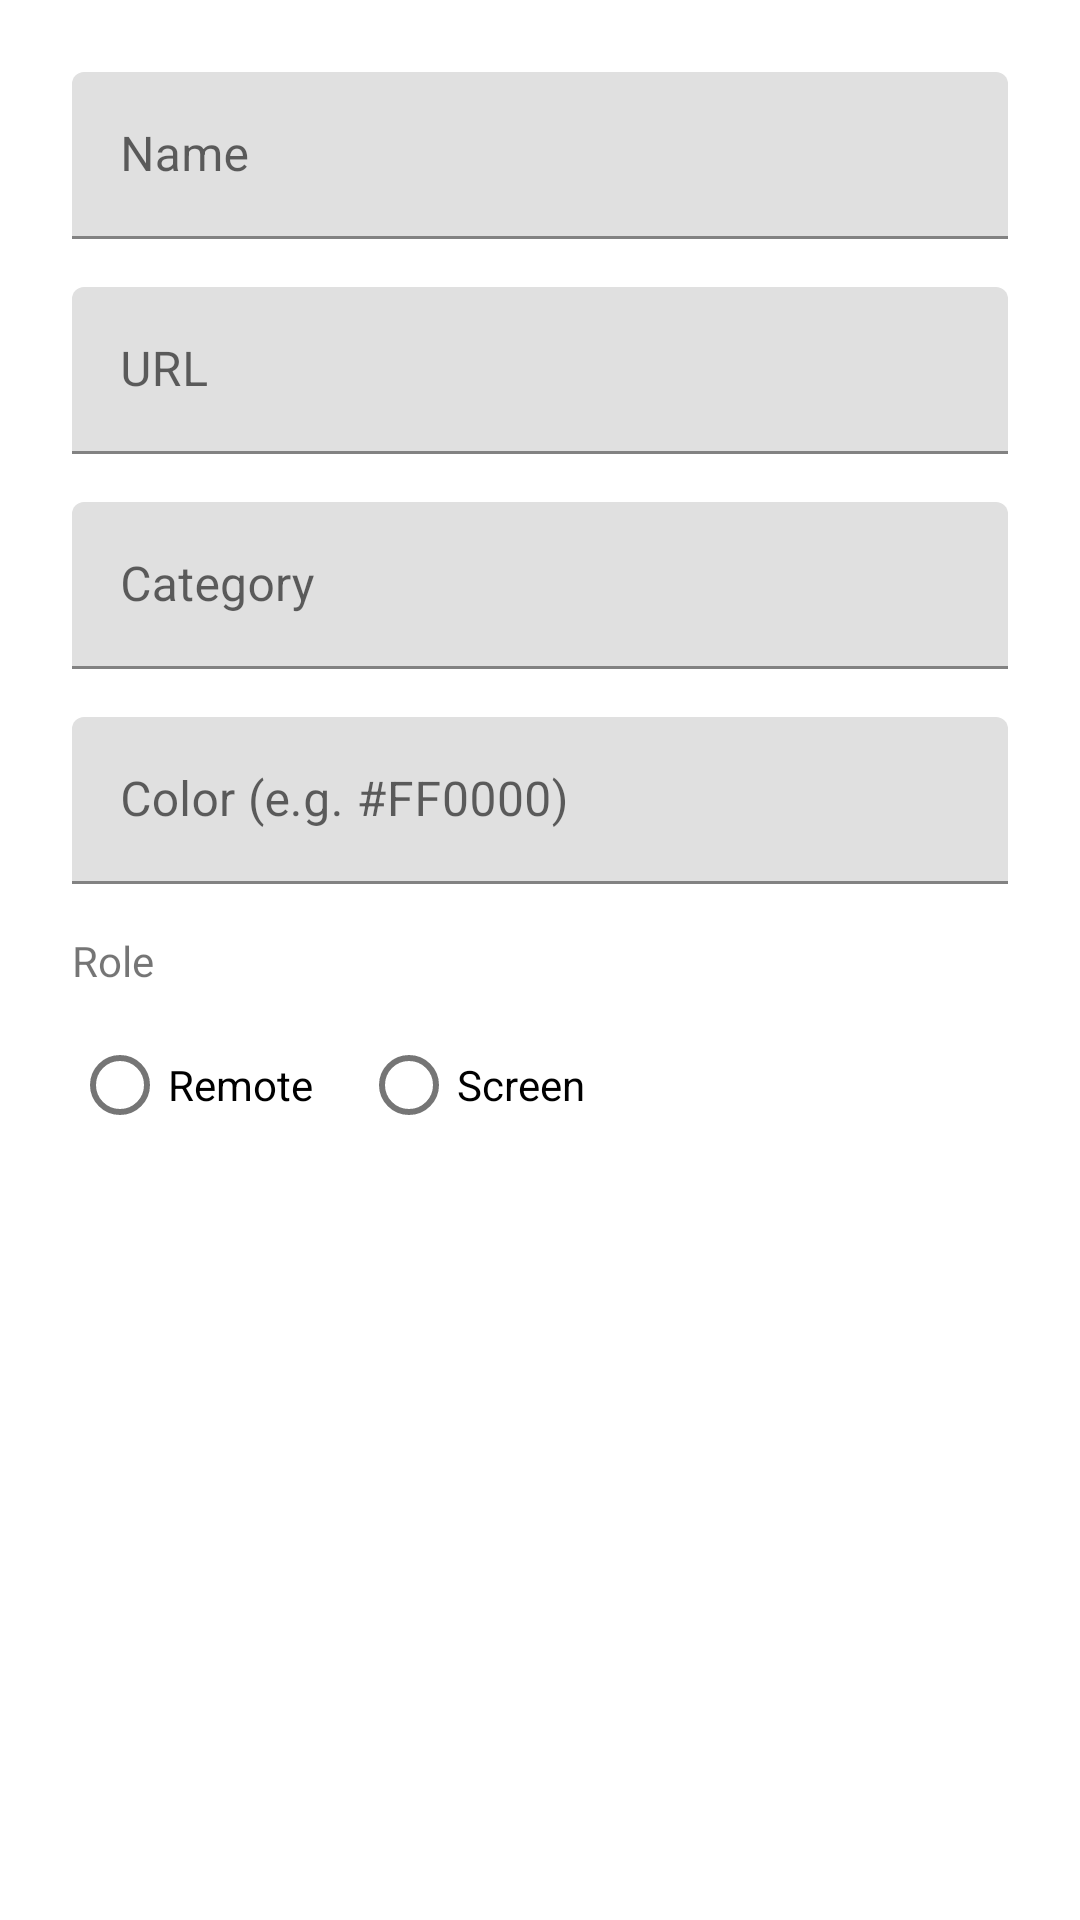

Write the Android layout XML for this screen, with the resource values it uses.
<!-- AndroidManifest.xml: application theme Theme.LYRNShell -->
<!-- res/layout/dialog_node_edit.xml -->
<?xml version="1.0" encoding="utf-8"?>
<ScrollView xmlns:android="http://schemas.android.com/apk/res/android"
    android:layout_width="match_parent"
    android:layout_height="wrap_content">

    <LinearLayout
        android:layout_width="match_parent"
        android:layout_height="wrap_content"
        android:orientation="vertical"
        android:padding="24dp">

        <com.google.android.material.textfield.TextInputLayout
            android:layout_width="match_parent"
            android:layout_height="wrap_content"
            android:layout_marginBottom="16dp"
            android:hint="Name">

            <com.google.android.material.textfield.TextInputEditText
                android:id="@+id/etNodeName"
                android:layout_width="match_parent"
                android:layout_height="wrap_content"
                android:inputType="text" />
        </com.google.android.material.textfield.TextInputLayout>

        <com.google.android.material.textfield.TextInputLayout
            android:layout_width="match_parent"
            android:layout_height="wrap_content"
            android:layout_marginBottom="16dp"
            android:hint="URL">

            <com.google.android.material.textfield.TextInputEditText
                android:id="@+id/etNodeUrl"
                android:layout_width="match_parent"
                android:layout_height="wrap_content"
                android:inputType="textUri" />
        </com.google.android.material.textfield.TextInputLayout>

        <com.google.android.material.textfield.TextInputLayout
            android:layout_width="match_parent"
            android:layout_height="wrap_content"
            android:layout_marginBottom="16dp"
            android:hint="Category">

            <com.google.android.material.textfield.TextInputEditText
                android:id="@+id/etNodeCategory"
                android:layout_width="match_parent"
                android:layout_height="wrap_content"
                android:inputType="text" />
        </com.google.android.material.textfield.TextInputLayout>

        <com.google.android.material.textfield.TextInputLayout
            android:layout_width="match_parent"
            android:layout_height="wrap_content"
            android:layout_marginBottom="16dp"
            android:hint="Color (e.g. #FF0000)">

            <com.google.android.material.textfield.TextInputEditText
                android:id="@+id/etNodeColor"
                android:layout_width="match_parent"
                android:layout_height="wrap_content"
                android:inputType="text" />
        </com.google.android.material.textfield.TextInputLayout>

        <TextView
            android:layout_width="match_parent"
            android:layout_height="wrap_content"
            android:text="Role"
            android:layout_marginBottom="8dp" />

        <RadioGroup
            android:id="@+id/rgNodeRole"
            android:layout_width="match_parent"
            android:layout_height="wrap_content"
            android:orientation="horizontal">

            <RadioButton
                android:id="@+id/rbRemote"
                android:layout_width="wrap_content"
                android:layout_height="wrap_content"
                android:text="Remote" />

            <RadioButton
                android:id="@+id/rbScreen"
                android:layout_width="wrap_content"
                android:layout_height="wrap_content"
                android:layout_marginStart="16dp"
                android:text="Screen" />
        </RadioGroup>

    </LinearLayout>
</ScrollView>
<!-- resources referenced by this layout -->
<resources>
  <style name="Theme.LYRNShell" parent="Theme.MaterialComponents.DayNight.DarkActionBar">
          
          <item name="colorPrimary">@color/purple_500</item>
          <item name="colorPrimaryVariant">@color/purple_700</item>
          <item name="colorOnPrimary">@color/white</item>
          
          <item name="colorSecondary">@color/teal_200</item>
          <item name="colorSecondaryVariant">@color/teal_700</item>
          <item name="colorOnSecondary">@color/black</item>
          
          <item name="android:statusBarColor" tools:targetApi="l">?attr/colorPrimaryVariant</item>
          
      </style>
  <!-- not gathered from this repository: default colours our renderer supplied (Android Studio template values) -->
  <color name="purple_500">#FF6200EE</color>
  <color name="purple_700">#FF3700B3</color>
  <color name="teal_200">#FF03DAC5</color>
  <color name="teal_700">#FF018786</color>
  <color name="black">#FF000000</color>
  <color name="white">#FFFFFFFF</color>
</resources>
